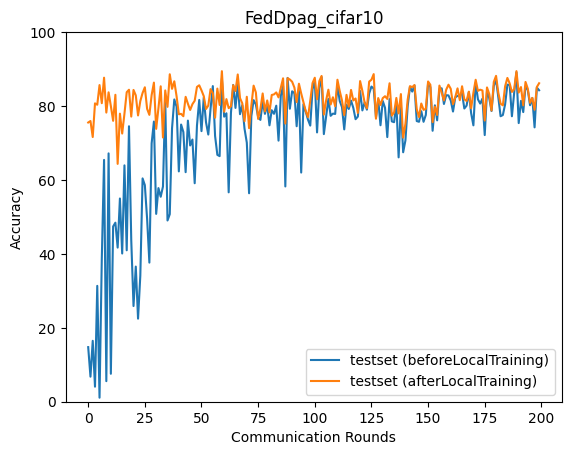

Values plotted in this chart, from the file beside it:
epoch, accuracy_test_before, accuracy_test_after
0, 14.77, 75.54
1, 6.777, 75.95
2, 16.48, 71.62
3, 4.066, 80.72
4, 31.35, 80.36
5, 1.089, 85.67
6, 38.61, 80.77
7, 65.43, 87.67
8, 5.561, 78.24
9, 67.19, 83.71
10, 7.561, 79.99
11, 47.42, 76
12, 48.44, 83.04
13, 41.7, 64.35
14, 54.99, 77.94
15, 40.1, 72.56
16, 63.95, 77.93
17, 40.97, 83.75
18, 74.53, 84.41
19, 43.75, 77.15
20, 25.89, 84.36
21, 36.56, 82.89
22, 22.47, 77.46
23, 34.12, 81.35
24, 60.43, 83.54
25, 58.6, 85.08
26, 49.46, 79.24
27, 37.64, 77.61
28, 69.93, 82.98
29, 75.8, 86.34
30, 50.82, 73.83
31, 57.81, 79.41
32, 55.45, 85.34
33, 58.22, 71.49
34, 81.64, 84.23
35, 49.03, 79.78
36, 50.74, 88.6
37, 73.99, 84.65
38, 81.79, 86.7
39, 79.84, 82.68
40, 62.32, 77.78
41, 75.0, 77.89
42, 72.96, 77.24
43, 62.11, 82.49
44, 76.06, 80.62
45, 69.33, 78.94
46, 70.94, 80.51
47, 59.11, 81.44
48, 74.69, 85.17
49, 81.65, 85.61
50, 73.21, 84.24
51, 82.29, 82.69
52, 75.59, 79.2
53, 72.29, 80.13
54, 79.27, 84.58
55, 85.4, 83.48
56, 71.89, 76.85
57, 66.8, 84.72
58, 66.45, 80.29
59, 87.41, 89.43
... 140 more rows
